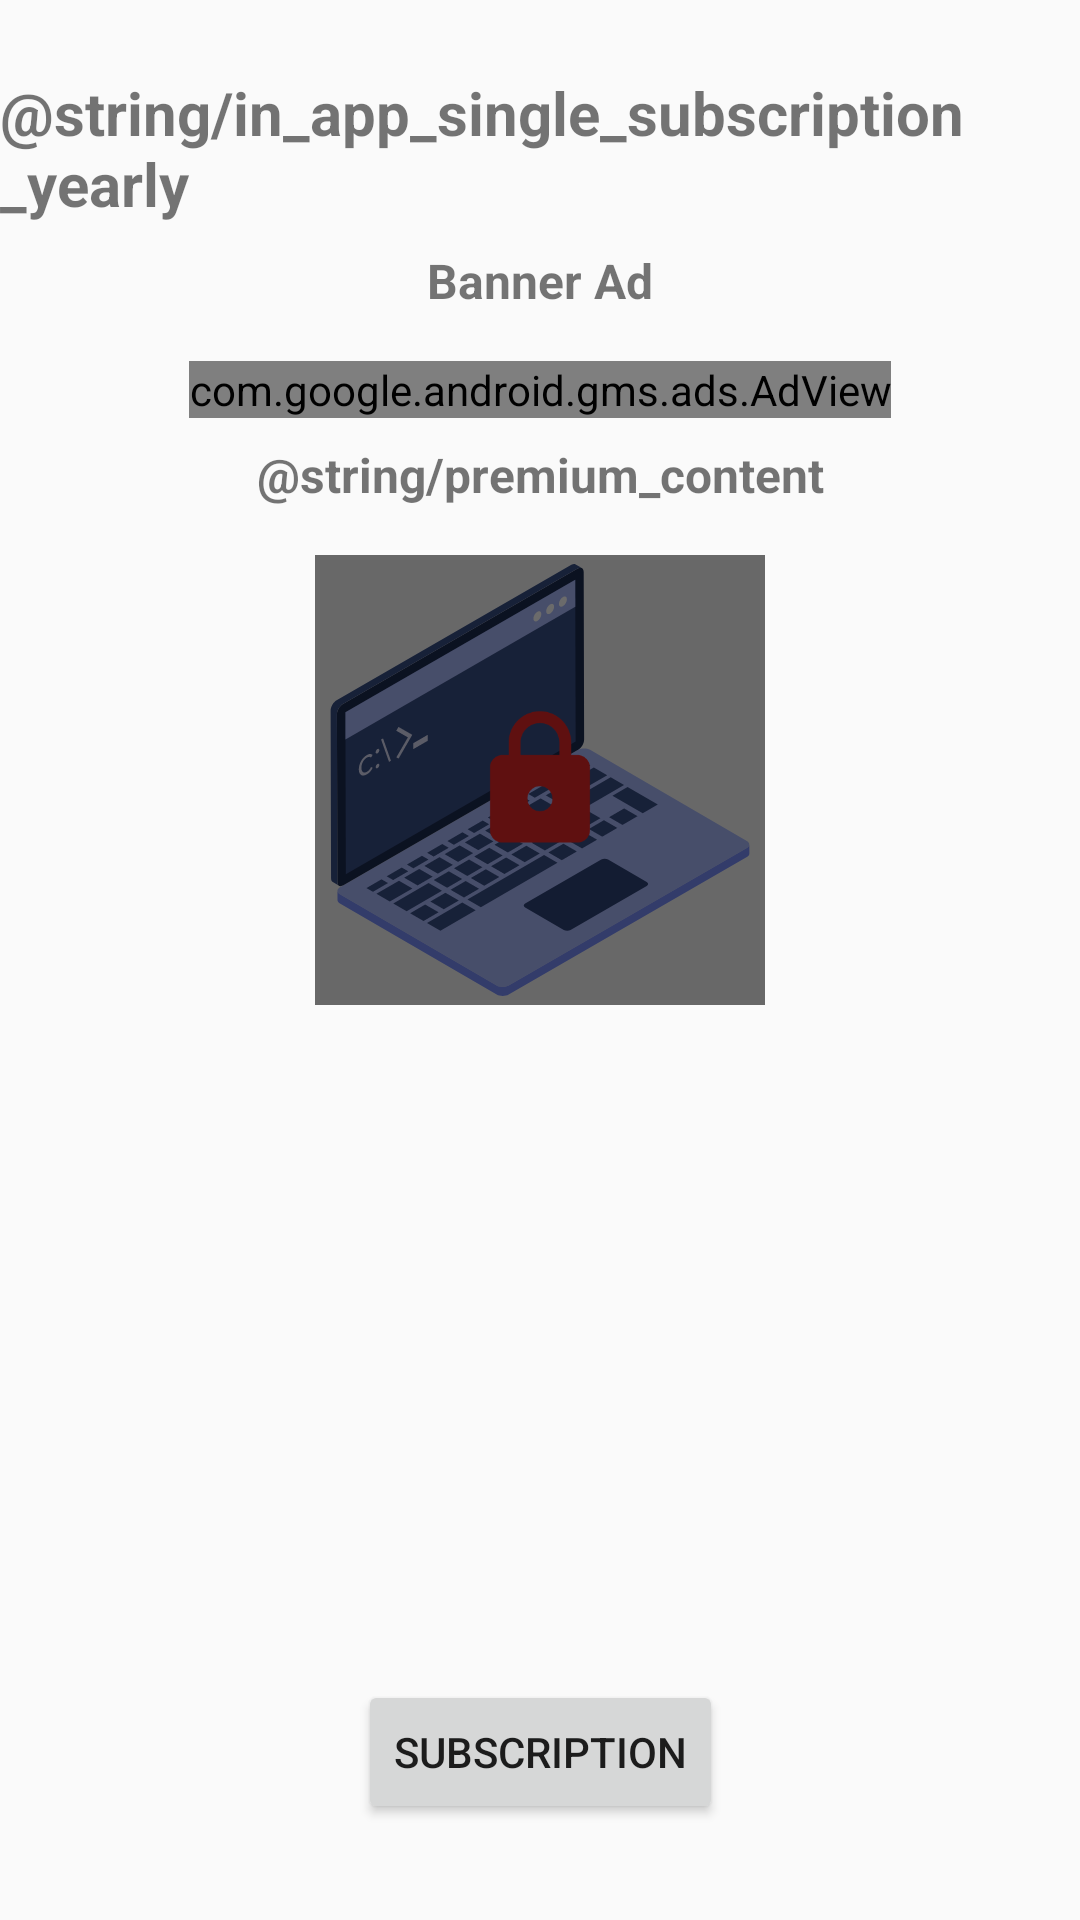

This screen was rendered from an Android layout file. Write that file and the resources it references.
<!-- AndroidManifest.xml: application theme AppTheme -->
<!-- res/layout/activity_yearly.xml -->
<?xml version="1.0" encoding="utf-8"?>
<androidx.constraintlayout.widget.ConstraintLayout xmlns:android="http://schemas.android.com/apk/res/android"
    xmlns:app="http://schemas.android.com/apk/res-auto"
    xmlns:tools="http://schemas.android.com/tools"
    android:layout_width="match_parent"
    android:layout_height="match_parent"
    tools:context=".YearlyActivity">

    <TextView
        android:id="@+id/textView"
        android:layout_width="wrap_content"
        android:layout_height="wrap_content"
        android:layout_marginTop="24dp"
        android:text="@string/in_app_single_subscription_yearly"
        android:textSize="20sp"
        android:textStyle="bold"
        app:layout_constraintEnd_toEndOf="parent"
        app:layout_constraintHorizontal_bias="0.5"
        app:layout_constraintStart_toStartOf="parent"
        app:layout_constraintTop_toTopOf="parent" />

    <TextView
        android:id="@+id/textView2"
        android:layout_width="wrap_content"
        android:layout_height="wrap_content"
        android:layout_marginTop="8dp"
        android:text="@string/banner_ad"
        android:textSize="16sp"
        android:textStyle="bold"
        app:layout_constraintEnd_toEndOf="parent"
        app:layout_constraintHorizontal_bias="0.5"
        app:layout_constraintStart_toStartOf="parent"
        app:layout_constraintTop_toBottomOf="@+id/textView" />

    <com.google.android.gms.ads.AdView
        android:id="@+id/adView"
        android:layout_width="wrap_content"
        android:layout_height="wrap_content"
        android:layout_alignParentBottom="true"
        android:layout_centerHorizontal="true"
        android:layout_marginTop="16dp"
        app:adSize="BANNER"
        app:adUnitId="ca-app-pub-3940256099942544/6300978111"
        android:visibility="visible"
        app:layout_constraintEnd_toEndOf="parent"
        app:layout_constraintStart_toStartOf="parent"
        app:layout_constraintTop_toBottomOf="@+id/textView2">

    </com.google.android.gms.ads.AdView>

    <TextView
        android:id="@+id/textView3"
        android:layout_width="wrap_content"
        android:layout_height="wrap_content"
        android:layout_marginTop="8dp"
        android:text="@string/premium_content"
        android:textSize="16sp"
        android:textStyle="bold"
        app:layout_constraintEnd_toEndOf="parent"
        app:layout_constraintHorizontal_bias="0.5"
        app:layout_constraintStart_toStartOf="parent"
        app:layout_constraintTop_toBottomOf="@+id/adView" />

    <ImageView
        android:id="@+id/imageView"
        android:layout_width="150dp"
        android:layout_height="150dp"
        android:layout_marginTop="16dp"
        app:layout_constraintEnd_toEndOf="parent"
        app:layout_constraintStart_toStartOf="parent"
        app:layout_constraintTop_toBottomOf="@+id/textView3"
        app:srcCompat="@drawable/ic_laptop_icon" />

    <ImageView
        android:id="@+id/ic_lock_premium_key"
        android:layout_width="50dp"
        android:layout_height="50dp"
        android:visibility="visible"
        app:layout_constraintBottom_toBottomOf="@+id/imageView"
        app:layout_constraintEnd_toEndOf="@+id/imageView"
        app:layout_constraintStart_toStartOf="@+id/imageView"
        app:layout_constraintTop_toTopOf="@+id/imageView"
        app:srcCompat="@drawable/ic_baseline_lock_24" />

    <View
        android:id="@+id/lockView"
        android:layout_width="150dp"
        android:layout_height="150dp"
        android:visibility="visible"
        android:background="@color/colorOverlayDark"
        app:layout_constraintEnd_toEndOf="parent"
        app:layout_constraintHorizontal_bias="0.5"
        app:layout_constraintStart_toStartOf="parent"
        app:layout_constraintTop_toTopOf="@+id/imageView" />

    <TextView
        android:id="@+id/textStatus"
        android:layout_width="wrap_content"
        android:layout_height="wrap_content"
        android:layout_marginTop="16dp"
        android:text=""
        app:layout_constraintEnd_toEndOf="parent"
        app:layout_constraintHorizontal_bias="0.5"
        app:layout_constraintStart_toStartOf="parent"
        app:layout_constraintTop_toBottomOf="@+id/imageView" />

    <Button
        android:id="@+id/btnSubscribe"
        android:layout_width="wrap_content"
        android:layout_height="wrap_content"
        android:layout_marginBottom="32dp"
        android:visibility="visible"
        android:text="@string/subscribe"
        app:layout_constraintBottom_toBottomOf="parent"
        app:layout_constraintEnd_toEndOf="parent"
        app:layout_constraintStart_toStartOf="parent" />

</androidx.constraintlayout.widget.ConstraintLayout>
<!-- resources referenced by this layout -->
<resources>
  <color name="colorOverlayDark">#94000000</color>
  <!-- drawable ic_baseline_lock_24 (drawable) -->
  <vector android:height="24dp" android:tint="#E32626"
      android:viewportHeight="24" android:viewportWidth="24"
      android:width="24dp" xmlns:android="http://schemas.android.com/apk/res/android">
      <path android:fillColor="@android:color/white" android:pathData="M18,8h-1L17,6c0,-2.76 -2.24,-5 -5,-5S7,3.24 7,6v2L6,8c-1.1,0 -2,0.9 -2,2v10c0,1.1 0.9,2 2,2h12c1.1,0 2,-0.9 2,-2L20,10c0,-1.1 -0.9,-2 -2,-2zM12,17c-1.1,0 -2,-0.9 -2,-2s0.9,-2 2,-2 2,0.9 2,2 -0.9,2 -2,2zM15.1,8L8.9,8L8.9,6c0,-1.71 1.39,-3.1 3.1,-3.1 1.71,0 3.1,1.39 3.1,3.1v2z"/>
  </vector>
  <!-- drawable ic_laptop_icon: vector/xml drawable (drawable, 9678 chars, omitted) -->
  <string name="banner_ad">Banner Ad</string>
  <string name="subscribe">Subscription</string>
  <style name="AppTheme" parent="BaseTheme" />
  <style name="BaseTheme" parent="Theme.AppCompat.Light.NoActionBar">
          <item name="colorPrimary">@color/colorBlack</item>
          <item name="colorPrimaryDark">@color/colorGreyDark</item>
          <item name="colorAccent">@color/colorGreySoft</item>
      </style>
  <color name="colorBlack">#000000</color>
  <color name="colorGreyDark">#797979</color>
  <color name="colorGreySoft">#BCBEC1</color>
</resources>
